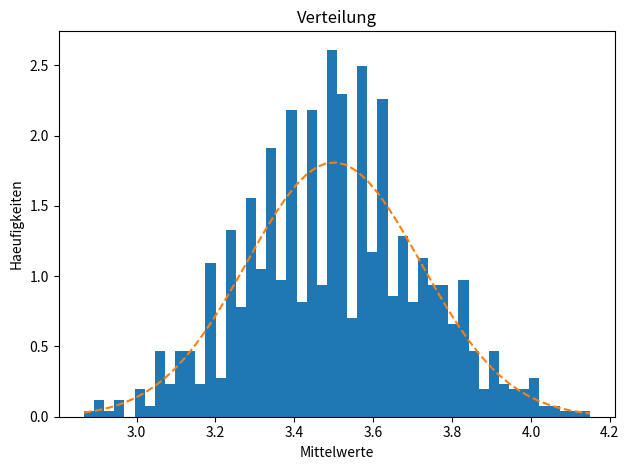

The matplotlib source for this figure:
import numpy as np
import matplotlib.pyplot as plt
import random

# Berechnung von Wahrscheinlichkeiten der Normal-Verteilung durch Mittelwert-
# Bildung via Wuerfel
# https://docs.scipy.org/doc/numpy/reference/generated/numpy.random.normal.html

anzahlWuerfe = 60
anzahlVersuche = 1000
mu = 3.5  # Mittelwert des Wuerfelns
sigmaW = 1.7078  # Standardabweichung des Wuerfelns
sigma = sigmaW / anzahlWuerfe**(1/2)  # Der Standardfehler des arithm. Mittels

verteilung = [0] * anzahlVersuche

for v in range(0, anzahlVersuche):
    augenSumme = 0

    for w in range(0, anzahlWuerfe):
        augenZahl = random.randint(1, 6)
        augenSumme += augenZahl

    mittelWert = augenSumme / anzahlWuerfe
    verteilung[v] = mittelWert

num_bins = 50

fig, ax = plt.subplots()

# the histogram of the data
n, bins, patches = ax.hist(verteilung, num_bins, density=1)

# add a 'best fit' line
y = ((1 / (np.sqrt(2 * np.pi) * sigma)) *
     np.exp(-0.5 * (1 / sigma * (bins - mu))**2))
ax.plot(bins, y, '--')
ax.set_xlabel('Mittelwerte')
ax.set_ylabel('Haeufigkeiten')
ax.set_title("Verteilung")

# Tweak spacing to prevent clipping of ylabel
fig.tight_layout()
plt.show()
